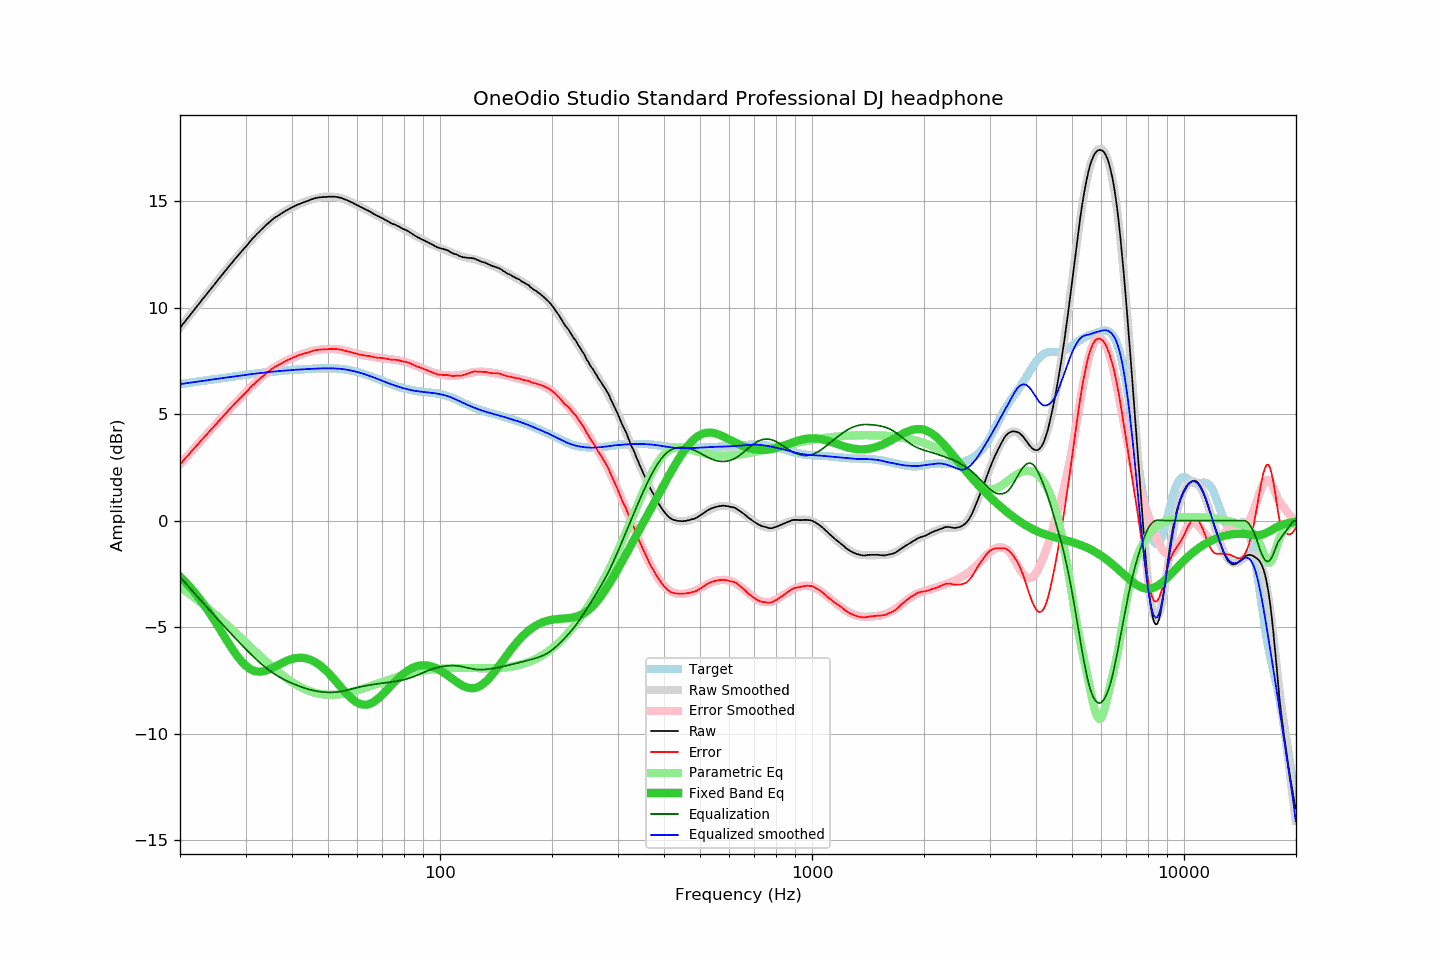

Values plotted in this chart, from the file beside it:
frequency, raw, error, smoothed, error_smoothed, equalization, parametric_eq, equalized_raw, equalized_smoothed, target
20.00, 9.06, 2.65, 9.05, 2.64, -2.64, -2.63, 6.41, 6.41, 6.41
20.20, 9.15, 2.73, 9.15, 2.73, -2.73, -2.70, 6.42, 6.42, 6.42
20.40, 9.25, 2.82, 9.24, 2.81, -2.81, -2.77, 6.43, 6.43, 6.43
20.61, 9.33, 2.89, 9.34, 2.90, -2.90, -2.85, 6.44, 6.44, 6.44
20.81, 9.44, 2.99, 9.43, 2.98, -2.98, -2.93, 6.45, 6.45, 6.45
21.02, 9.53, 3.06, 9.53, 3.07, -3.07, -3.01, 6.46, 6.46, 6.46
21.23, 9.63, 3.15, 9.63, 3.15, -3.15, -3.10, 6.47, 6.47, 6.47
21.44, 9.72, 3.23, 9.72, 3.24, -3.24, -3.18, 6.48, 6.48, 6.48
21.66, 9.81, 3.32, 9.82, 3.32, -3.32, -3.27, 6.49, 6.49, 6.49
21.87, 9.91, 3.40, 9.91, 3.41, -3.41, -3.36, 6.50, 6.50, 6.50
22.09, 10.01, 3.49, 10.01, 3.49, -3.49, -3.45, 6.51, 6.51, 6.51
22.31, 10.11, 3.58, 10.10, 3.58, -3.58, -3.55, 6.53, 6.53, 6.53
22.54, 10.19, 3.66, 10.20, 3.66, -3.66, -3.65, 6.53, 6.54, 6.54
22.76, 10.30, 3.75, 10.29, 3.75, -3.75, -3.75, 6.55, 6.55, 6.55
22.99, 10.40, 3.84, 10.39, 3.83, -3.83, -3.85, 6.57, 6.56, 6.56
23.22, 10.49, 3.92, 10.48, 3.91, -3.91, -3.96, 6.57, 6.57, 6.57
23.45, 10.58, 4.00, 10.58, 4.00, -4.00, -4.07, 6.58, 6.58, 6.58
23.69, 10.67, 4.08, 10.67, 4.08, -4.08, -4.17, 6.59, 6.59, 6.59
23.92, 10.77, 4.16, 10.77, 4.17, -4.17, -4.29, 6.60, 6.60, 6.60
24.16, 10.86, 4.24, 10.86, 4.25, -4.25, -4.40, 6.61, 6.61, 6.62
24.40, 10.96, 4.33, 10.96, 4.33, -4.33, -4.52, 6.63, 6.62, 6.63
24.65, 11.05, 4.41, 11.05, 4.42, -4.42, -4.63, 6.63, 6.64, 6.64
24.89, 11.15, 4.50, 11.15, 4.50, -4.50, -4.75, 6.65, 6.65, 6.65
25.14, 11.24, 4.58, 11.24, 4.58, -4.58, -4.87, 6.66, 6.66, 6.66
25.39, 11.34, 4.67, 11.33, 4.67, -4.67, -5.00, 6.67, 6.67, 6.67
25.65, 11.43, 4.75, 11.43, 4.75, -4.75, -5.12, 6.68, 6.68, 6.68
25.91, 11.52, 4.83, 11.52, 4.83, -4.83, -5.24, 6.69, 6.69, 6.69
26.16, 11.62, 4.92, 11.61, 4.92, -4.92, -5.36, 6.70, 6.70, 6.70
26.43, 11.70, 4.99, 11.71, 5.00, -5.00, -5.49, 6.71, 6.71, 6.71
26.69, 11.80, 5.08, 11.80, 5.08, -5.08, -5.61, 6.72, 6.72, 6.72
26.96, 11.90, 5.16, 11.89, 5.16, -5.16, -5.73, 6.73, 6.73, 6.73
27.23, 11.99, 5.24, 11.99, 5.24, -5.24, -5.85, 6.74, 6.74, 6.74
27.50, 12.08, 5.32, 12.08, 5.33, -5.33, -5.96, 6.75, 6.75, 6.75
27.77, 12.17, 5.41, 12.17, 5.41, -5.41, -6.08, 6.76, 6.76, 6.76
28.05, 12.27, 5.50, 12.26, 5.49, -5.49, -6.19, 6.78, 6.77, 6.77
28.33, 12.35, 5.56, 12.35, 5.57, -5.57, -6.29, 6.78, 6.78, 6.78
28.62, 12.43, 5.64, 12.44, 5.64, -5.64, -6.40, 6.79, 6.79, 6.79
28.90, 12.53, 5.72, 12.52, 5.72, -5.72, -6.49, 6.80, 6.80, 6.80
29.19, 12.62, 5.80, 12.61, 5.80, -5.80, -6.58, 6.81, 6.81, 6.81
29.48, 12.70, 5.87, 12.70, 5.88, -5.88, -6.67, 6.82, 6.82, 6.82
29.78, 12.79, 5.95, 12.79, 5.96, -5.96, -6.74, 6.83, 6.83, 6.84
30.08, 12.86, 6.02, 12.88, 6.03, -6.03, -6.81, 6.83, 6.84, 6.85
30.38, 12.95, 6.10, 12.96, 6.11, -6.11, -6.88, 6.84, 6.85, 6.86
30.68, 13.05, 6.18, 13.05, 6.19, -6.19, -6.93, 6.86, 6.86, 6.87
30.99, 13.15, 6.27, 13.13, 6.26, -6.26, -6.98, 6.89, 6.87, 6.88
31.30, 13.23, 6.34, 13.22, 6.33, -6.33, -7.01, 6.89, 6.88, 6.89
31.61, 13.31, 6.41, 13.30, 6.41, -6.41, -7.04, 6.90, 6.89, 6.90
31.93, 13.39, 6.48, 13.38, 6.48, -6.48, -7.07, 6.91, 6.90, 6.91
32.24, 13.47, 6.55, 13.46, 6.55, -6.55, -7.08, 6.92, 6.91, 6.92
32.57, 13.54, 6.61, 13.54, 6.62, -6.62, -7.09, 6.92, 6.92, 6.92
32.89, 13.62, 6.68, 13.62, 6.69, -6.69, -7.09, 6.93, 6.93, 6.93
33.22, 13.69, 6.74, 13.69, 6.75, -6.75, -7.08, 6.94, 6.94, 6.94
33.55, 13.76, 6.81, 13.77, 6.82, -6.82, -7.07, 6.94, 6.95, 6.95
33.89, 13.84, 6.88, 13.84, 6.88, -6.88, -7.05, 6.96, 6.96, 6.96
34.23, 13.91, 6.94, 13.90, 6.94, -6.94, -7.02, 6.97, 6.97, 6.97
34.57, 13.97, 6.99, 13.97, 7.00, -7.00, -6.99, 6.97, 6.97, 6.97
34.92, 14.04, 7.05, 14.03, 7.05, -7.05, -6.96, 6.98, 6.98, 6.98
35.27, 14.11, 7.11, 14.10, 7.11, -7.11, -6.93, 7.00, 6.99, 6.99
35.62, 14.17, 7.17, 14.16, 7.16, -7.16, -6.89, 7.01, 7.00, 7.00
35.97, 14.23, 7.22, 14.21, 7.21, -7.21, -6.85, 7.02, 7.01, 7.01
... 635 more rows
